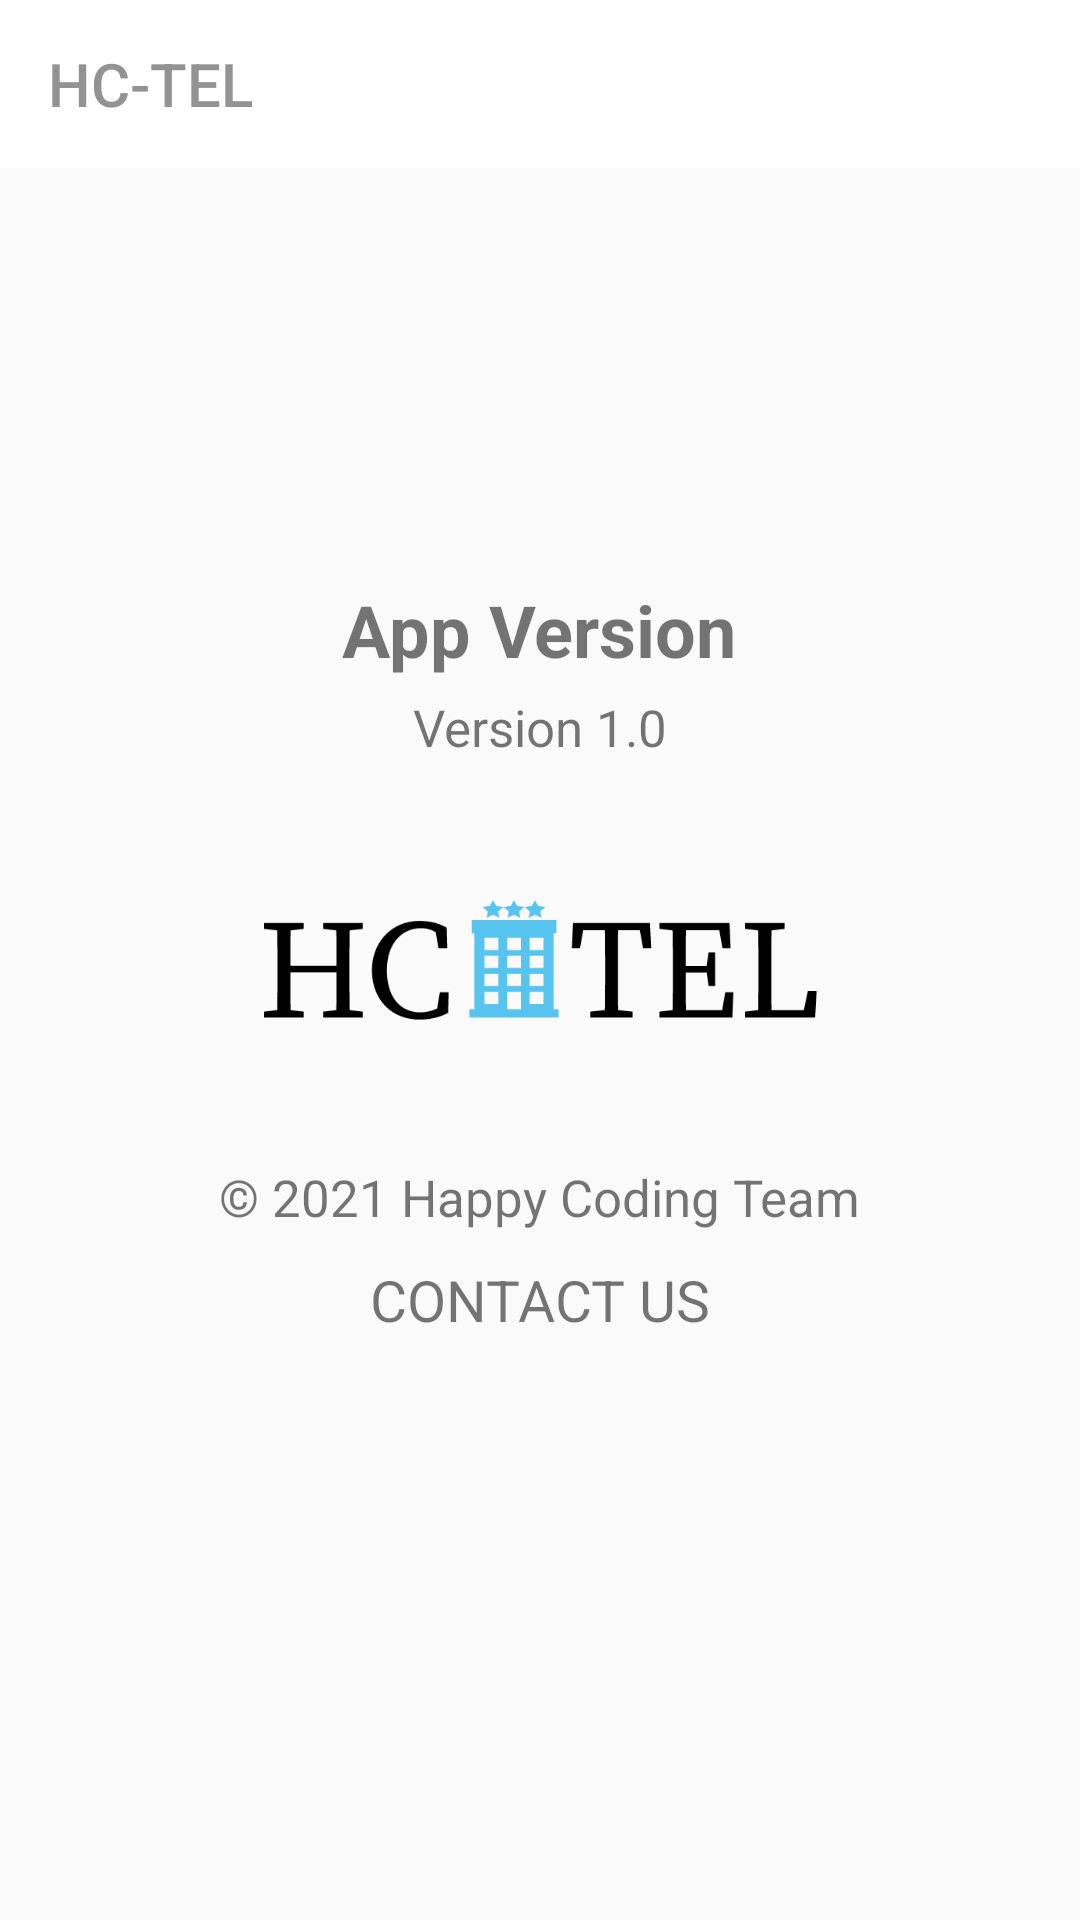

Write the Android layout XML for this screen, with the resource values it uses.
<!-- AndroidManifest.xml: application theme AppTheme -->
<!-- res/layout/activity_app_version.xml -->
<?xml version="1.0" encoding="utf-8"?>
<RelativeLayout
    xmlns:android="http://schemas.android.com/apk/res/android"
    xmlns:app="http://schemas.android.com/apk/res-auto"
    xmlns:tools="http://schemas.android.com/tools"
    android:layout_width="match_parent"
    android:layout_height="match_parent"
    tools:context=".AppVersionActivity">

    <com.google.android.material.appbar.AppBarLayout
        android:id="@+id/appBarLayout"
        android:layout_width="match_parent"
        android:layout_height="wrap_content"
        tools:ignore="MissingConstraints">

        <com.google.android.material.appbar.MaterialToolbar
            android:id="@+id/topAppBar"
            android:layout_width="match_parent"
            android:layout_height="wrap_content"
            android:background="@color/white"
            app:navigationIcon="@drawable/ic_baseline_menu_24"
            app:title="HC-TEL"
            app:titleTextColor="#939393"
            tools:visibility="visible" />
    </com.google.android.material.appbar.AppBarLayout>

    <LinearLayout
        android:layout_width="match_parent"
        android:layout_height="match_parent"
        android:orientation="vertical"
        android:gravity="center">
        <TextView
            android:layout_width="wrap_content"
            android:layout_height="wrap_content"
            android:text="App Version"
            android:textSize="24dp"
            android:textStyle="bold" />
       <TextView
           android:layout_width="wrap_content"
           android:layout_height="wrap_content"
           android:text="Version 1.0"
           android:textSize="17dp"
           android:layout_marginTop="5dp" />
        <ImageView
            android:layout_width="200dp"
            android:layout_height="100dp"
            android:src="@drawable/logo"
            android:layout_marginTop="16dp" />
        <TextView
            android:layout_width="wrap_content"
            android:layout_height="wrap_content"
            android:text="© 2021 Happy Coding Team"
            android:textSize="17dp"
            android:layout_marginTop="18dp" />
        <TextView
            android:id="@+id/Contact"
            android:layout_width="wrap_content"
            android:layout_height="wrap_content"
            android:text="CONTACT US"
            android:textSize="19dp"
            android:layout_marginTop="10dp" />
    </LinearLayout>

</RelativeLayout>
<!-- resources referenced by this layout -->
<resources>
  <color name="white">#FFFFFFFF</color>
  <!-- drawable logo: png bitmap (drawable, 5488 bytes) -->
  <style name="AppTheme" parent="Theme.AppCompat.Light.NoActionBar">
          <item name="colorPrimary">#197602</item>
          <item name="colorPrimaryDark">#FFFFFF</item>
          <item name="colorAccent">#8281FF</item>
      </style>
</resources>
